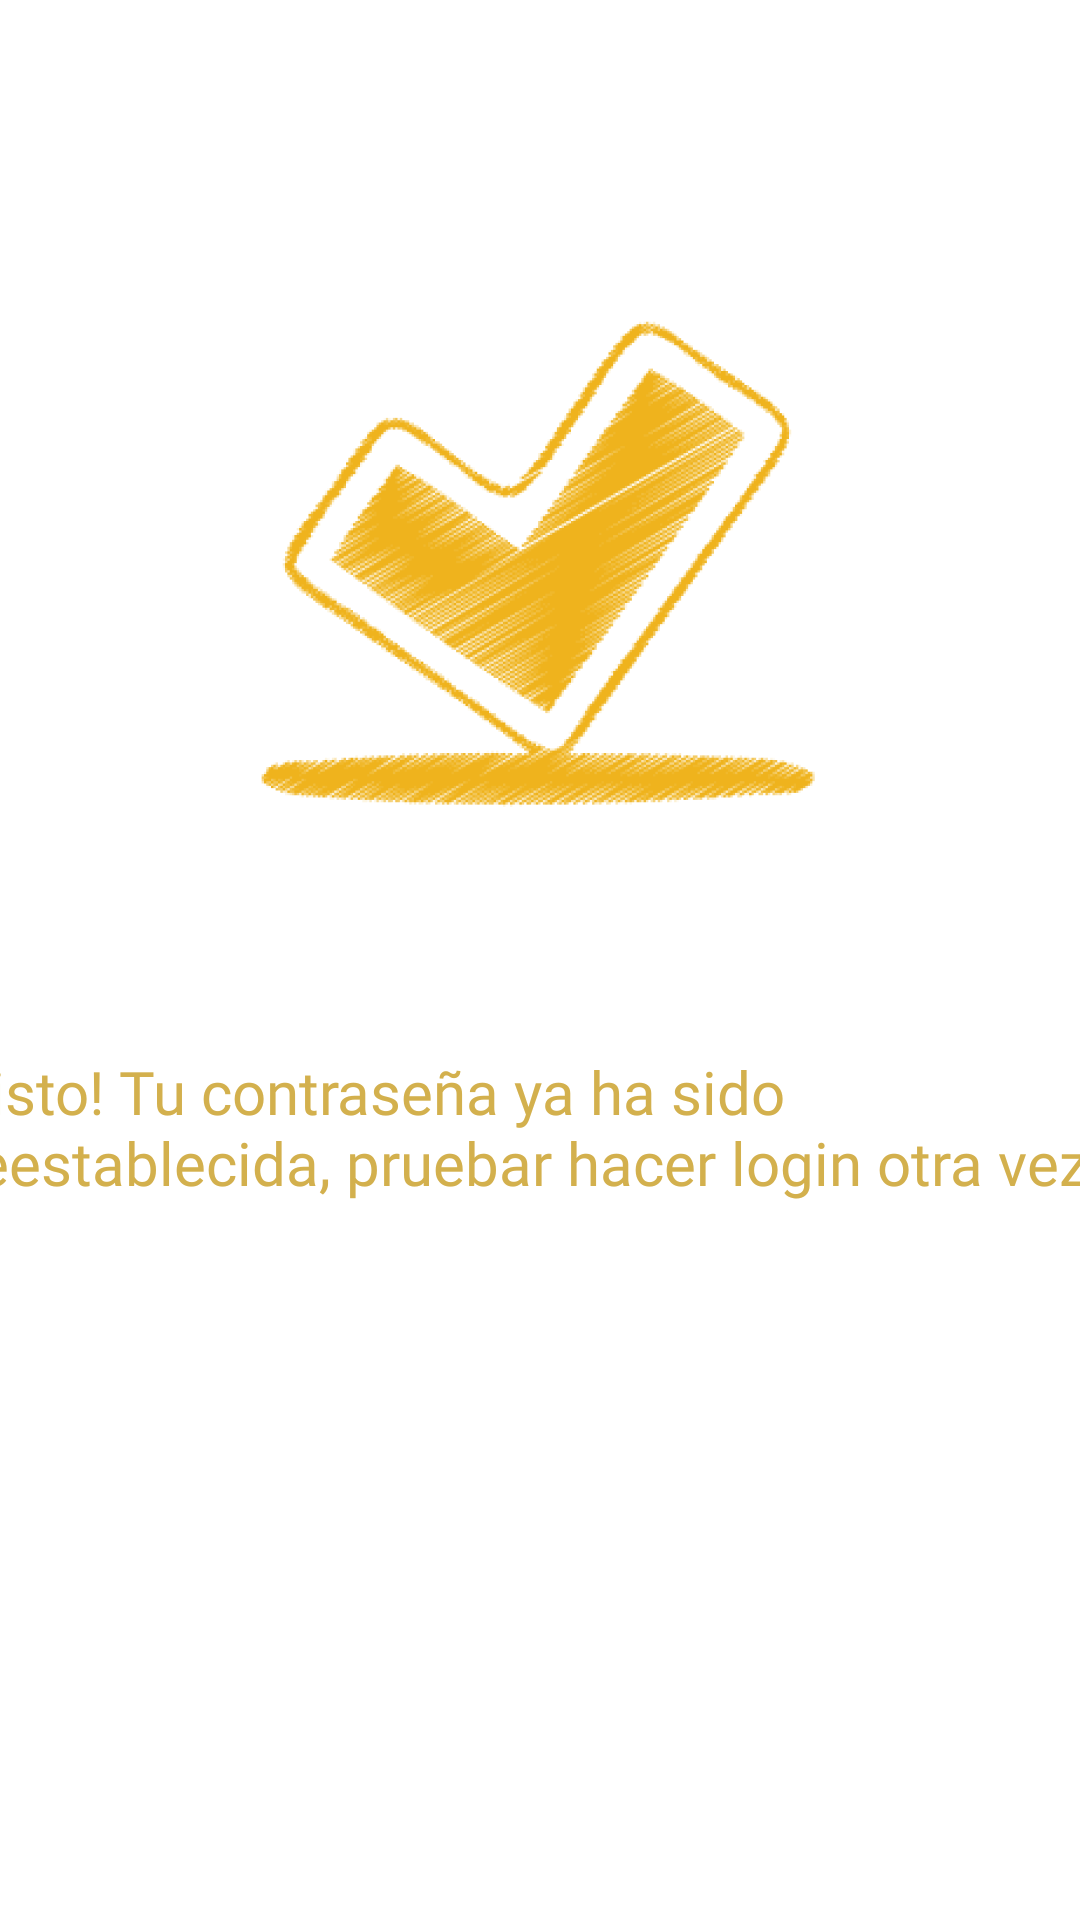

Write the Android layout XML for this screen, with the resource values it uses.
<!-- AndroidManifest.xml: application theme Theme.MyApp -->
<!-- res/layout/fragment_recover3.xml -->
<?xml version="1.0" encoding="utf-8"?>
<ScrollView xmlns:android="http://schemas.android.com/apk/res/android"
    xmlns:app="http://schemas.android.com/apk/res-auto"
    xmlns:tools="http://schemas.android.com/tools"
    android:layout_width="match_parent"
    android:layout_height="match_parent"
    android:fillViewport="true">

    <androidx.constraintlayout.widget.ConstraintLayout
        android:layout_width="match_parent"
        android:layout_height="match_parent"
        android:background="@color/white"
        tools:context=".Recover3Fragment">

        <ImageView
            android:id="@+id/imageYellowokicon"
            android:layout_width="@dimen/_261pxh"
            android:layout_height="@dimen/_200pxh"
            android:layout_gravity="center_horizontal"
            android:layout_marginTop="76dp"
            android:scaleType="fitXY"
            app:layout_constraintEnd_toEndOf="parent"
            app:layout_constraintStart_toStartOf="parent"
            app:layout_constraintTop_toTopOf="parent"
            app:srcCompat="@drawable/img_yellowokicon" />

        <TextView
            android:id="@+id/txtDescription"
            style="@style/txtIntermedium20"
            android:layout_width="389dp"
            android:layout_height="104dp"
            android:layout_marginTop="60dp"
            android:layout_marginBottom="60dp"
            android:gravity="start"
            android:text="@string/msg_listo_tu_contr"
            app:layout_constraintBottom_toBottomOf="parent"
            app:layout_constraintEnd_toEndOf="parent"
            app:layout_constraintStart_toStartOf="parent"
            app:layout_constraintTop_toBottomOf="@+id/imageYellowokicon"
            app:layout_constraintVertical_bias="0.103"
            tools:text="@string/msg_listo_tu_contr" />


    </androidx.constraintlayout.widget.ConstraintLayout>
</ScrollView>
<!-- resources referenced by this layout -->
<resources>
  <color name="white">#FFFFFFFF</color>
  <dimen name="_200pxh">200.0dp</dimen>
  <dimen name="_261pxh">261.0dp</dimen>
  <!-- drawable img_yellowokicon: png bitmap (drawable, 155986 bytes) -->
  <string name="msg_listo_tu_contr">Listo!
  
  Tu contraseña ya ha sido reestablecida, pruebar hacer login otra vez.</string>
  <style name="txtIntermedium20">
          <item name="android:textSize">@dimen/_20pxh</item>
          <item name="android:textColor">@color/lime_600</item>
          <item name="android:fontFamily">@font/inter</item>
          <item name="android:textFontWeight" tools:targetApi="p">500</item>
      </style>
  <style name="Theme.MyApp" parent="Theme.MaterialComponents.DayNight.NoActionBar">
          
          <item name="colorPrimary">@color/lime_600</item>
          <item name="colorPrimaryVariant">@color/bluegray_100</item>
          <item name="colorOnPrimary">@color/white</item>
          
          <item name="colorSecondary">@color/teal_200</item>
          <item name="colorSecondaryVariant">@color/teal_700</item>
          <item name="colorOnSecondary">@color/black</item>
          
          <item name="android:statusBarColor" tools:targetApi="l">?attr/colorPrimaryVariant</item>
          
      </style>
  <dimen name="_20pxh">20.0dp</dimen>
  <color name="lime_600">#d3b04d</color>
  <color name="bluegray_100">#d9d9d9</color>
  <color name="teal_200">#FF03DAC5</color>
  <color name="teal_700">#FF018786</color>
  <color name="black">#FF000000</color>
</resources>
